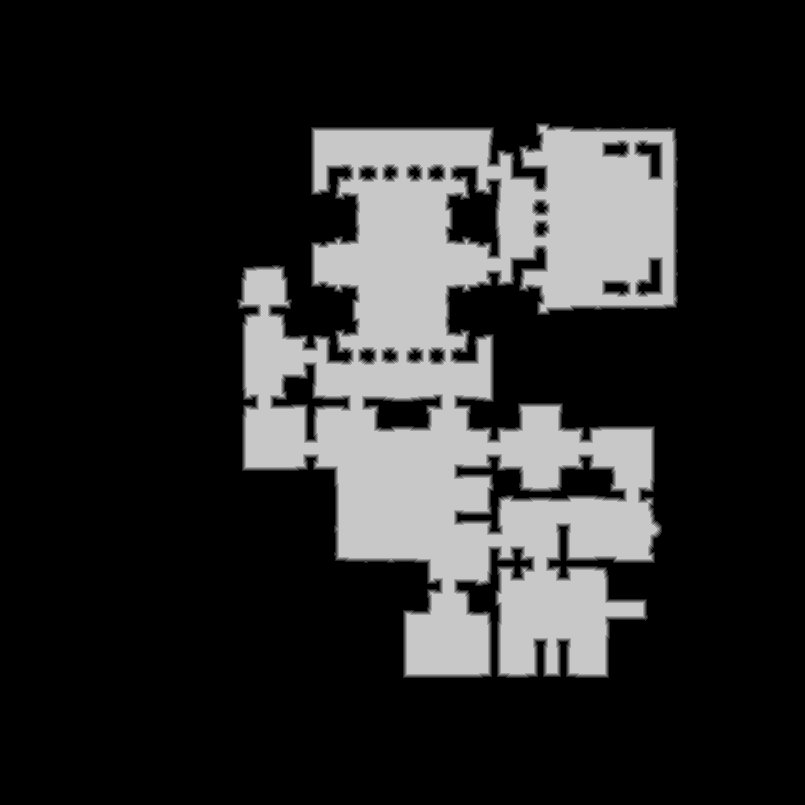

The table this chart was drawn from, first rows:
source	tdt_hull ranged
truth	truth_4a0898533f0.tsv
width	805
height	805
nibble	0	500933
nibble	1	7351
nibble	2	7486
nibble	3	7564
nibble	4	7676
nibble	5	117015
